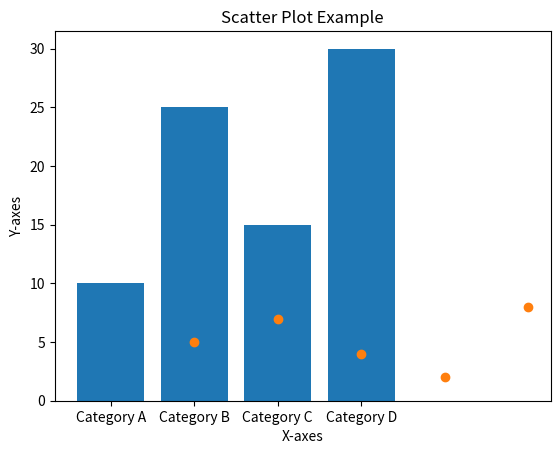

Generate this figure with matplotlib:
import matplotlib.pyplot as plt

X = ["Category A", "Category B", "Category C", "Category D"]
Y = [10, 25, 15, 30]
plt.bar(X, Y)
plt.title("Scatter Plot Example")
plt.xlabel("X-axes")
plt.ylabel("Y-axes")

plt.scatter([1, 2, 3, 4, 5], [5, 7, 4, 2, 8])
plt.title("Scatter Plot Example")
plt.show()



